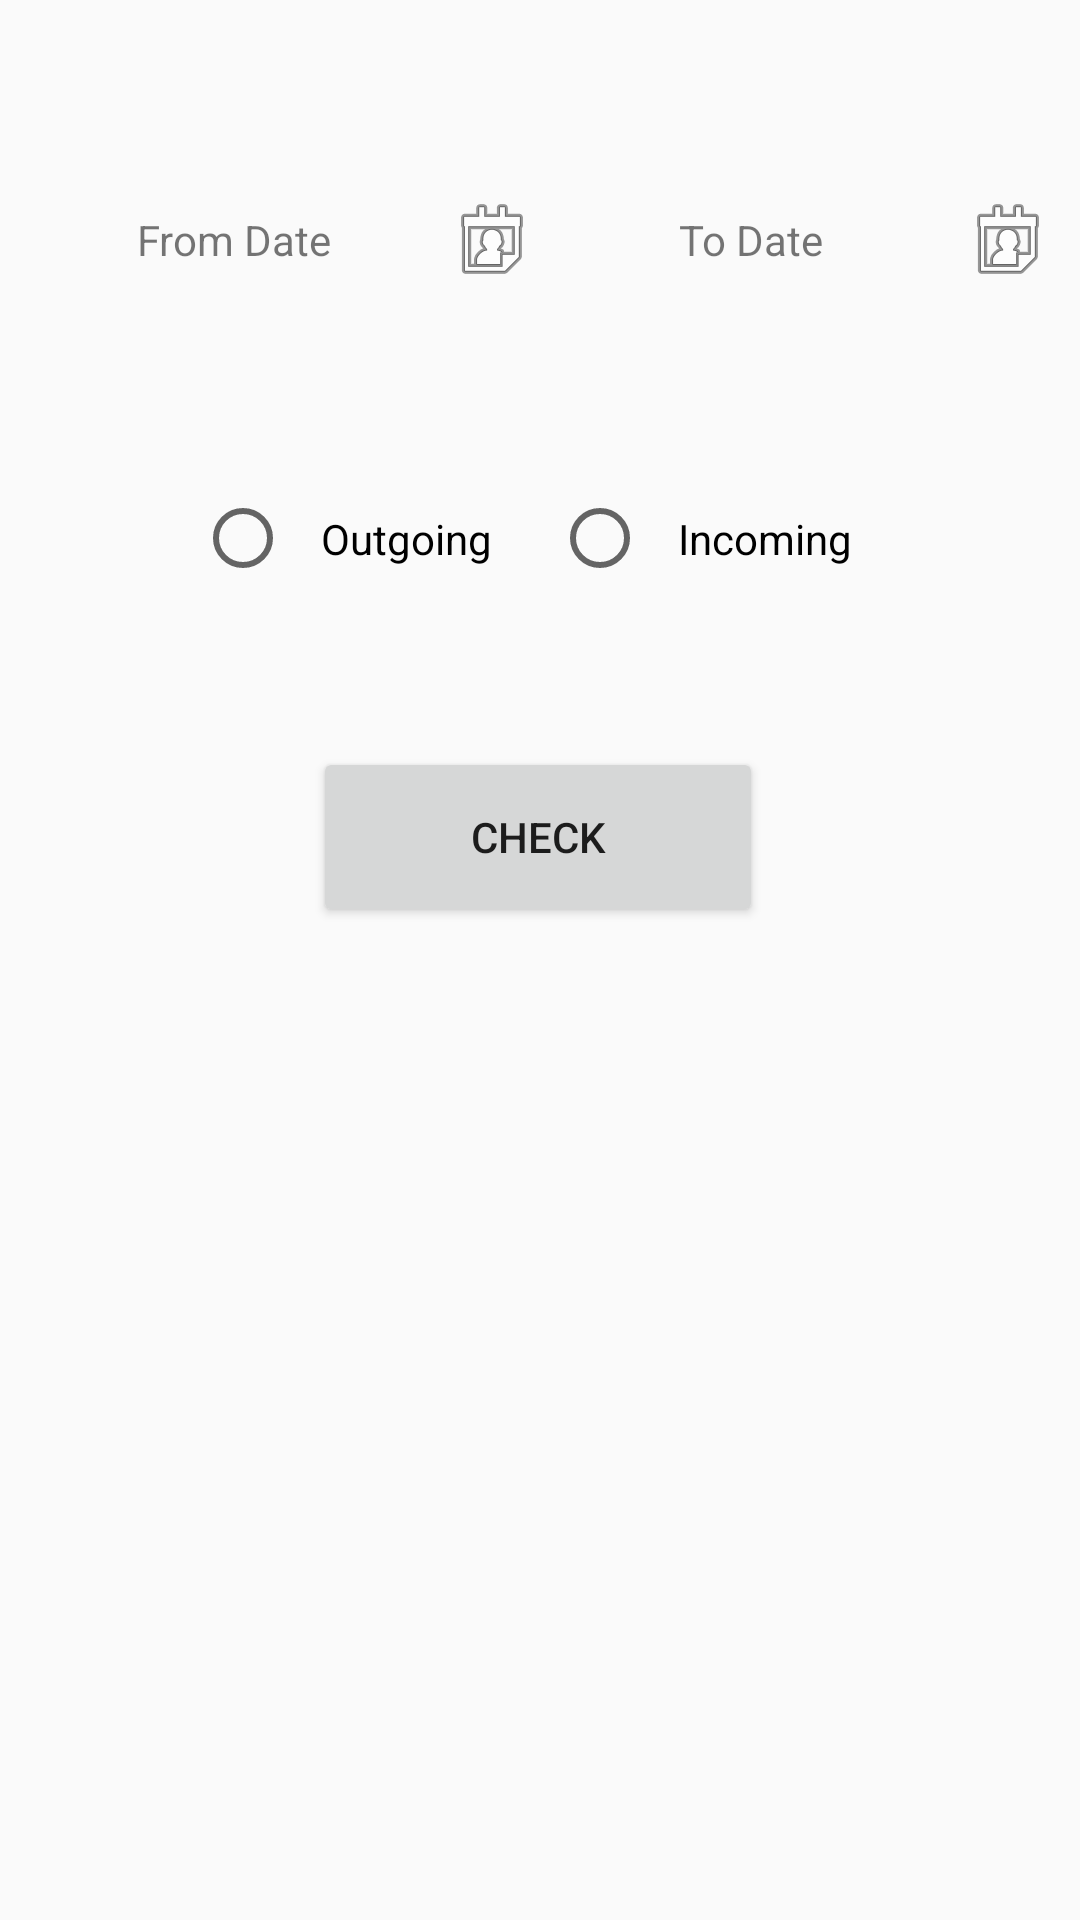

Here is an Android app screen rendered from its layout file. Give the layout XML and the strings, colors and styles it references.
<!-- AndroidManifest.xml: application theme Theme.AppCompat.Light -->
<!-- res/layout/activity_call_stat.xml -->
<?xml version="1.0" encoding="utf-8"?>
<android.support.constraint.ConstraintLayout xmlns:android="http://schemas.android.com/apk/res/android"
    xmlns:app="http://schemas.android.com/apk/res-auto"
    xmlns:tools="http://schemas.android.com/tools"
    android:layout_width="match_parent"
    android:layout_height="match_parent"
    tools:context=".call_statistics.CallStatActivity">

    <LinearLayout
        android:id="@+id/linearLayout3"
        android:layout_width="match_parent"
        android:layout_height="60dp"
        android:layout_marginStart="8dp"
        android:layout_marginTop="50dp"
        android:layout_marginEnd="8dp"
        android:orientation="horizontal"
        android:weightSum="2"
        app:layout_constraintEnd_toEndOf="parent"
        app:layout_constraintStart_toStartOf="parent"
        app:layout_constraintTop_toTopOf="parent">


        <TextView
            android:id="@+id/ti_fromDate"
            android:layout_width="match_parent"
            android:layout_height="match_parent"
            android:layout_weight="1"
            android:drawableRight="@android:drawable/ic_menu_my_calendar"
            android:gravity="center"
            android:text="From Date" />


        <TextView
            android:id="@+id/ti_toDate"
            android:layout_width="match_parent"
            android:layout_height="match_parent"
            android:layout_weight="1"
            android:drawableRight="@android:drawable/ic_menu_my_calendar"
            android:gravity="center"
            android:text="To Date" />
    </LinearLayout>

    <RadioGroup
        android:id="@+id/rg_btn"
        android:layout_width="wrap_content"
        android:layout_height="wrap_content"
        android:layout_marginTop="50dp"
        android:orientation="horizontal"
        app:layout_constraintEnd_toEndOf="parent"
        app:layout_constraintHorizontal_bias="0.497"
        app:layout_constraintStart_toStartOf="parent"
        app:layout_constraintTop_toBottomOf="@+id/linearLayout3">

        <RadioButton
            android:id="@+id/rb_Outgoing"
            android:layout_width="wrap_content"
            android:layout_height="wrap_content"
            android:padding="10dp"
            android:text="Outgoing"
            tools:layout_editor_absoluteX="150dp"
            tools:layout_editor_absoluteY="153dp" />

        <RadioButton
            android:id="@+id/rb_Incoming"
            android:layout_width="wrap_content"
            android:layout_height="wrap_content"
            android:layout_marginLeft="10dp"
            android:padding="10dp"
            android:text="Incoming"
            tools:layout_editor_absoluteX="150dp"
            tools:layout_editor_absoluteY="153dp" />


    </RadioGroup>

    <Button
        android:id="@+id/btn_check"
        android:layout_width="150dp"
        android:layout_height="60dp"
        android:layout_marginStart="8dp"
        android:layout_marginTop="50dp"
        android:layout_marginEnd="8dp"
        android:text="Check"
        app:layout_constraintEnd_toEndOf="parent"
        app:layout_constraintHorizontal_bias="0.497"
        app:layout_constraintStart_toStartOf="parent"
        app:layout_constraintTop_toBottomOf="@+id/rg_btn" />

    <TextView
        android:id="@+id/tv_result"
        android:layout_width="wrap_content"
        android:layout_height="wrap_content"
        android:layout_marginStart="8dp"
        android:layout_marginTop="76dp"
        android:layout_marginEnd="8dp"
        android:layout_weight="1"
        android:gravity="center"
        app:layout_constraintEnd_toEndOf="parent"
        app:layout_constraintStart_toStartOf="parent"
        app:layout_constraintTop_toBottomOf="@+id/btn_check" />

</android.support.constraint.ConstraintLayout>
<!-- resources referenced by this layout -->
<resources>

</resources>
